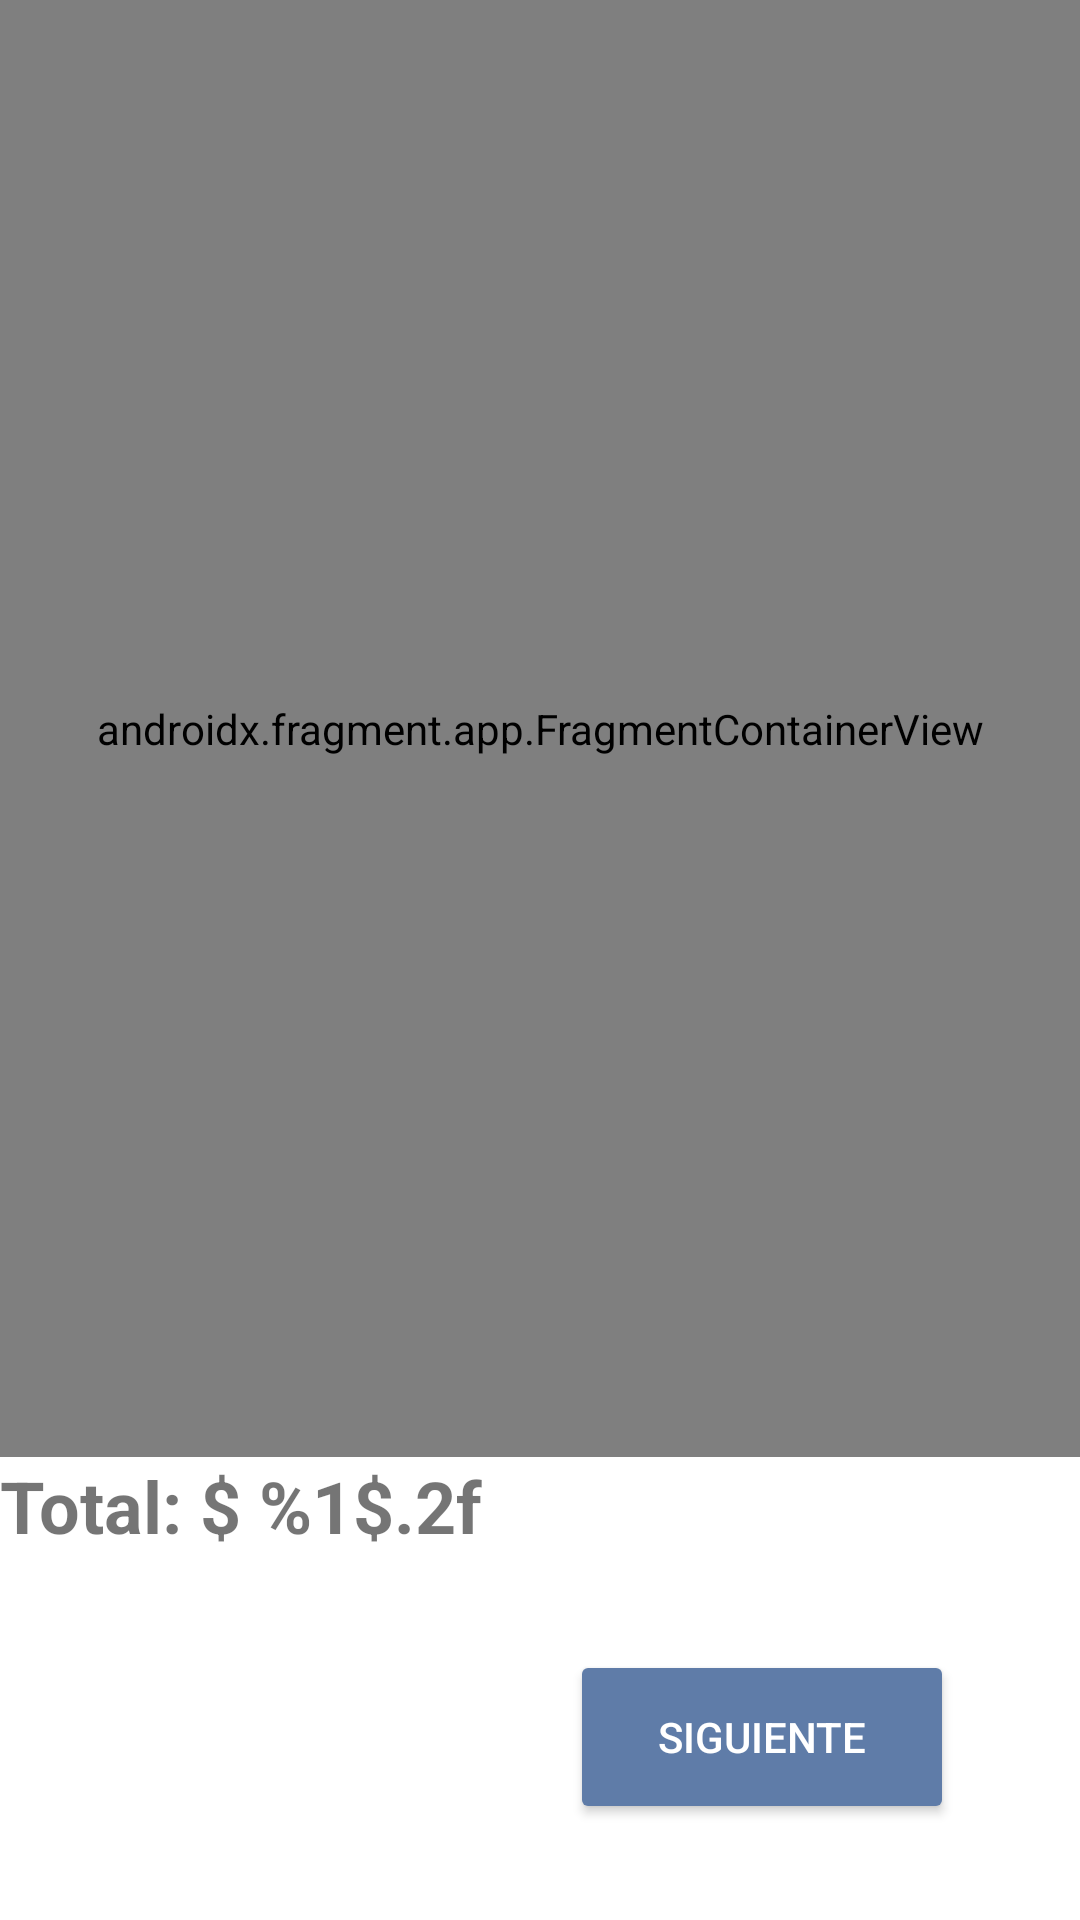

Here is an Android app screen rendered from its layout file. Give the layout XML and the strings, colors and styles it references.
<!-- AndroidManifest.xml: application theme Theme.YerbaBuena -->
<!-- res/layout/fragment_pedidos.xml -->
<?xml version="1.0" encoding="utf-8"?>
<FrameLayout xmlns:android="http://schemas.android.com/apk/res/android"
    xmlns:app="http://schemas.android.com/apk/res-auto"
    xmlns:tools="http://schemas.android.com/tools"
    android:id="@+id/Pedidos_Fragment"
    android:layout_width="match_parent"
    android:layout_height="match_parent"
    tools:context=".PedidosFragment">

    <androidx.constraintlayout.widget.ConstraintLayout
        android:layout_width="match_parent"
        android:layout_height="match_parent">

        <androidx.fragment.app.FragmentContainerView
            android:id="@+id/fragmentContainerView2"
            android:name="androidx.navigation.fragment.NavHostFragment"
            android:layout_width="match_parent"
            android:layout_height="0dp"
            android:nestedScrollingEnabled="true"
            android:overScrollMode="always"
            app:defaultNavHost="true"
            app:layout_constraintBottom_toTopOf="@+id/linearLayout"
            app:layout_constraintTop_toTopOf="parent"
            app:navGraph="@navigation/navigation_order_process" />

        <LinearLayout
            android:id="@+id/linearLayout"
            android:layout_width="0dp"
            android:layout_height="wrap_content"
            android:layout_marginBottom="32dp"
            android:gravity="start"
            android:orientation="horizontal"
            app:layout_constraintBottom_toTopOf="@id/linearLayout2"
            app:layout_constraintEnd_toEndOf="parent"
            app:layout_constraintStart_toStartOf="parent">

            <TextView
                android:id="@+id/textViewTotal"
                android:layout_width="wrap_content"
                android:layout_height="wrap_content"
                android:text="@string/TotalPrice"
                android:textSize="24sp"
                android:textStyle="bold" />

        </LinearLayout>

        <LinearLayout
            android:id="@+id/linearLayout2"
            android:layout_width="0dp"
            android:layout_height="wrap_content"
            android:layout_marginStart="32dp"
            android:layout_marginEnd="32dp"
            android:layout_marginBottom="32dp"
            android:gravity="center_horizontal"
            android:orientation="horizontal"
            app:layout_constraintBottom_toBottomOf="parent"
            app:layout_constraintEnd_toEndOf="parent"
            app:layout_constraintStart_toStartOf="parent">

            <Button
                android:id="@+id/btnBack"
                android:layout_width="128dp"
                android:layout_height="58dp"
                android:layout_centerHorizontal="false"
                android:backgroundTint="@color/gray"
                android:enabled="false"
                android:text="Atras"
                android:textColor="@color/white"
                android:visibility="invisible" />

            <Space
                android:layout_width="20dp"
                android:layout_height="wrap_content" />

            <Button
                android:id="@+id/btnNext"
                android:layout_width="128dp"
                android:layout_height="58dp"
                android:layout_centerHorizontal="false"
                android:backgroundTint="@color/CreateAccount"
                android:enabled="true"
                android:text="Siguiente"
                android:textColor="@color/white" />
        </LinearLayout>

    </androidx.constraintlayout.widget.ConstraintLayout>


</FrameLayout>
<!-- resources referenced by this layout -->
<resources>
  <color name="CreateAccount">#5F7CA8</color>
  <color name="gray">#66798b</color>
  <color name="white">#FFFFFFFF</color>
  <string name="TotalPrice"><b>Total:</b> $ %1$.2f</string>
  <style name="Theme.YerbaBuena" parent="Theme.MaterialComponents.Light.NoActionBar">
          
          <item name="colorPrimary">@color/purple_500</item>
          <item name="colorPrimaryVariant">@color/purple_700</item>
          <item name="colorOnPrimary">@color/white</item>
          
          <item name="colorSecondary">@color/teal_200</item>
          <item name="colorSecondaryVariant">@color/teal_700</item>
          <item name="colorOnSecondary">@color/black</item>
          
          <item name="android:statusBarColor" tools:targetApi="l">@color/principal</item>
          
          <item name="android:navigationBarColor" tools:targetApi="l">@color/principal</item>
          
      </style>
  <color name="purple_500">#FF6200EE</color>
  <color name="purple_700">#FF3700B3</color>
  <color name="teal_200">#FF03DAC5</color>
  <color name="teal_700">#FF018786</color>
  <color name="black">#FF000000</color>
  <color name="principal">#2e325c</color>
</resources>
